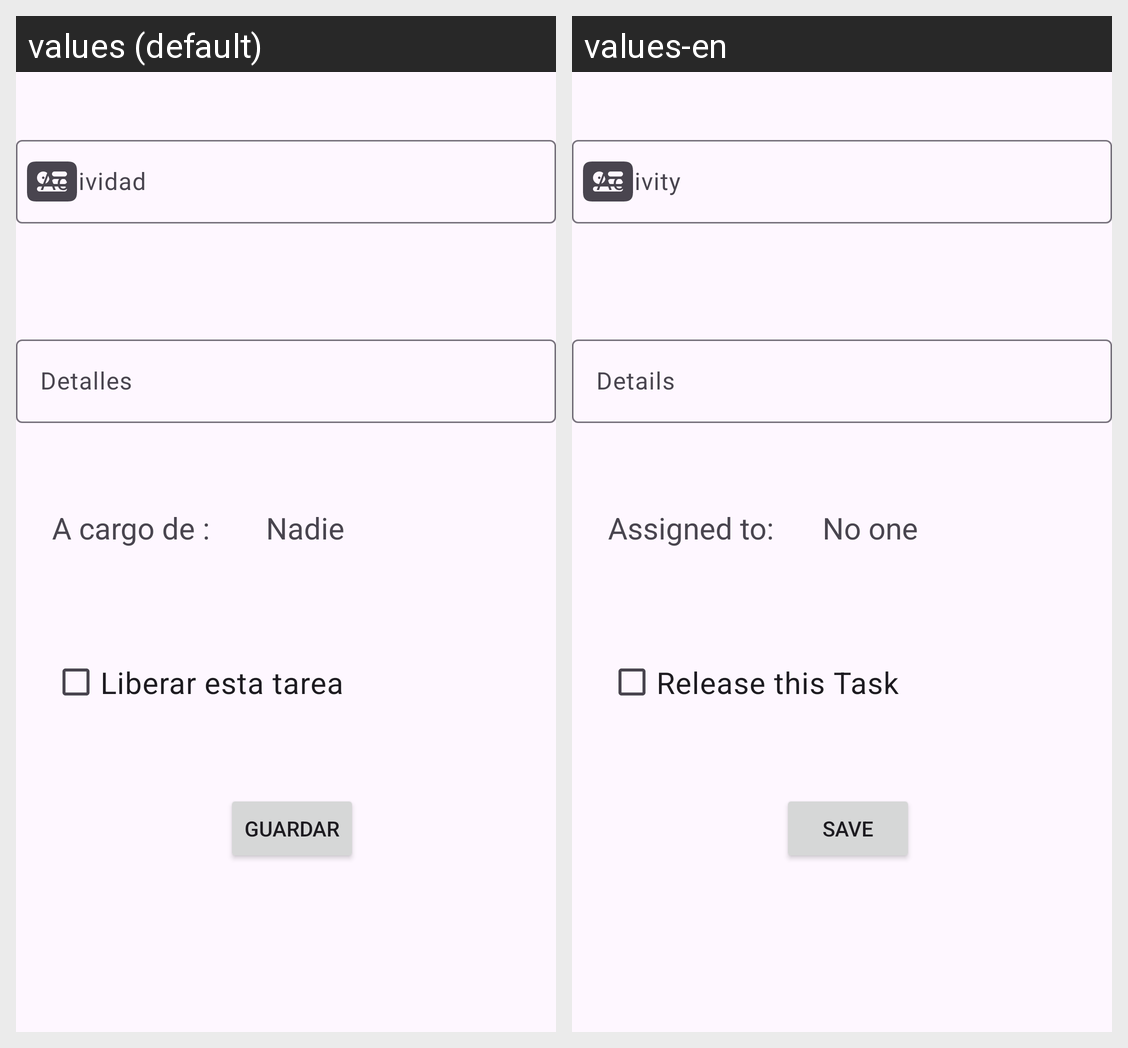

Translations of the strings shown on this Android screen, per locale in the grid:
Android screen res/layout/formulariotarea.xml rendered under 2 locales, left to right: values (default), values-en. Device: Nexus 5 (rendered at 1080×1920; each locale shown at half size, 540×960, under a caption strip naming it); theme Theme.Animalogistics.
Strings drawn on this screen, with the default value and each locale's value (text and hints the layout hard-codes, and strings that could not be matched under every locale, appear in the picture but are not listed):

actividad
  values: Actividad
  values-en: Activity

detalles
  values: Detalles
  values-en: Details

liberar_esta_tarea
  values: Liberar esta tarea
  values-en: Release this Task

a_cargo_de
  values: A cargo de : 
  values-en: Assigned to:

nadie
  values: Nadie
  values-en: No one

guardar
  values: Guardar
  values-en: Save
